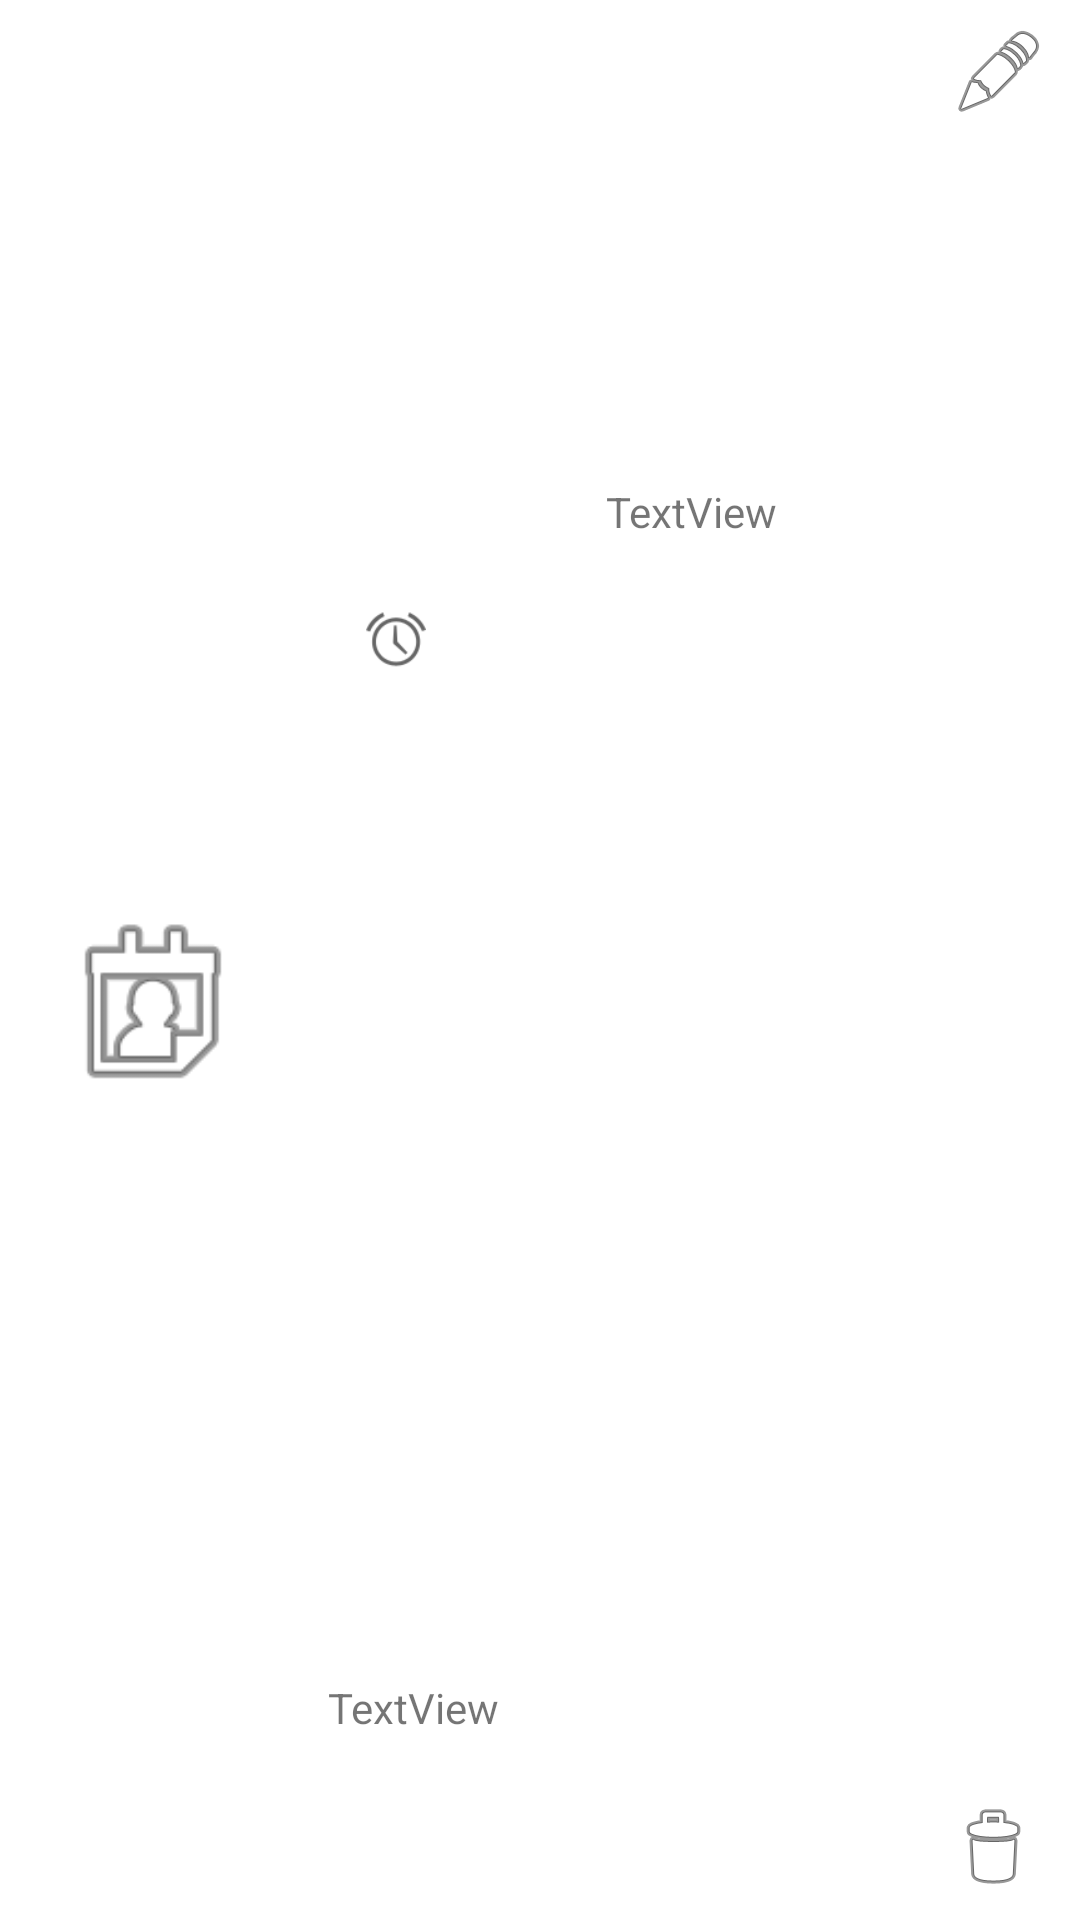

The Android layout XML behind this screen, and the referenced resources:
<!-- AndroidManifest.xml: application theme Theme.Vezbe4 -->
<!-- res/layout/daily_list_item.xml -->
<?xml version="1.0" encoding="utf-8"?>
<androidx.constraintlayout.widget.ConstraintLayout xmlns:android="http://schemas.android.com/apk/res/android"
    xmlns:app="http://schemas.android.com/apk/res-auto"
    xmlns:tools="http://schemas.android.com/tools"
    android:layout_width="match_parent"
    android:layout_height="100dp">

    <ImageView
        android:id="@+id/daily_image_view"
        android:layout_width="70dp"
        android:layout_height="81dp"
        android:layout_marginStart="16dp"
        app:layout_constraintBottom_toBottomOf="parent"
        app:layout_constraintStart_toStartOf="parent"
        app:layout_constraintTop_toTopOf="parent"
        app:layout_constraintVertical_bias="0.526"
        app:srcCompat="@android:drawable/ic_menu_my_calendar" />

    <ImageView
        android:id="@+id/clock_image_view"
        android:layout_width="20dp"
        android:layout_height="20dp"
        android:layout_marginStart="36dp"
        app:layout_constraintBottom_toTopOf="@+id/daily_name_tv"
        app:layout_constraintStart_toEndOf="@+id/daily_image_view"
        app:layout_constraintTop_toTopOf="parent"
        app:layout_constraintVertical_bias="0.377"
        app:srcCompat="@android:drawable/ic_lock_idle_alarm" />

    <TextView
        android:id="@+id/daily_name_tv"
        android:layout_width="wrap_content"
        android:layout_height="wrap_content"
        android:text="TextView"
        app:layout_constraintBottom_toBottomOf="parent"
        app:layout_constraintEnd_toEndOf="parent"
        app:layout_constraintHorizontal_bias="0.108"
        app:layout_constraintStart_toEndOf="@+id/daily_image_view"
        app:layout_constraintTop_toTopOf="parent"
        app:layout_constraintVertical_bias="0.901" />

    <TextView
        android:id="@+id/daily_time_tv"
        android:layout_width="wrap_content"
        android:layout_height="wrap_content"
        android:layout_marginStart="60dp"
        android:text="TextView"
        app:layout_constraintBottom_toBottomOf="parent"
        app:layout_constraintEnd_toEndOf="parent"
        app:layout_constraintHorizontal_bias="0.0"
        app:layout_constraintStart_toEndOf="@+id/clock_image_view"
        app:layout_constraintTop_toTopOf="parent"
        app:layout_constraintVertical_bias="0.259" />

    <ImageView
        android:id="@+id/edit_daily_image_view"
        android:layout_width="wrap_content"
        android:layout_height="wrap_content"
        android:layout_marginTop="8dp"
        app:layout_constraintEnd_toEndOf="parent"
        app:layout_constraintHorizontal_bias="0.841"
        app:layout_constraintStart_toEndOf="@+id/daily_time_tv"
        app:layout_constraintTop_toTopOf="parent"
        app:srcCompat="@android:drawable/ic_menu_edit" />

    <ImageView
        android:id="@+id/delete_daily_image_view"
        android:layout_width="wrap_content"
        android:layout_height="wrap_content"
        android:layout_marginBottom="8dp"
        app:layout_constraintBottom_toBottomOf="parent"
        app:layout_constraintEnd_toEndOf="parent"
        app:layout_constraintHorizontal_bias="0.92"
        app:layout_constraintStart_toEndOf="@+id/daily_name_tv"
        app:srcCompat="@android:drawable/ic_menu_delete" />

</androidx.constraintlayout.widget.ConstraintLayout>
<!-- resources referenced by this layout -->
<resources>
  <style name="Theme.Vezbe4" parent="Theme.MaterialComponents.DayNight.DarkActionBar">
          
          <item name="colorPrimary">@color/purple_500</item>
          <item name="colorPrimaryVariant">@color/purple_700</item>
          <item name="colorOnPrimary">@color/white</item>
          
          <item name="colorSecondary">@color/teal_200</item>
          <item name="colorSecondaryVariant">@color/teal_700</item>
          <item name="colorOnSecondary">@color/black</item>
          
          <item name="android:statusBarColor" tools:targetApi="l">?attr/colorPrimaryVariant</item>
          
      </style>
  <color name="purple_500">#FF6200EE</color>
  <color name="purple_700">#FF3700B3</color>
  <color name="white">#FFFFFF</color>
  <color name="teal_200">#FF03DAC5</color>
  <color name="teal_700">#FF018786</color>
  <color name="black">#FF000000</color>
</resources>
